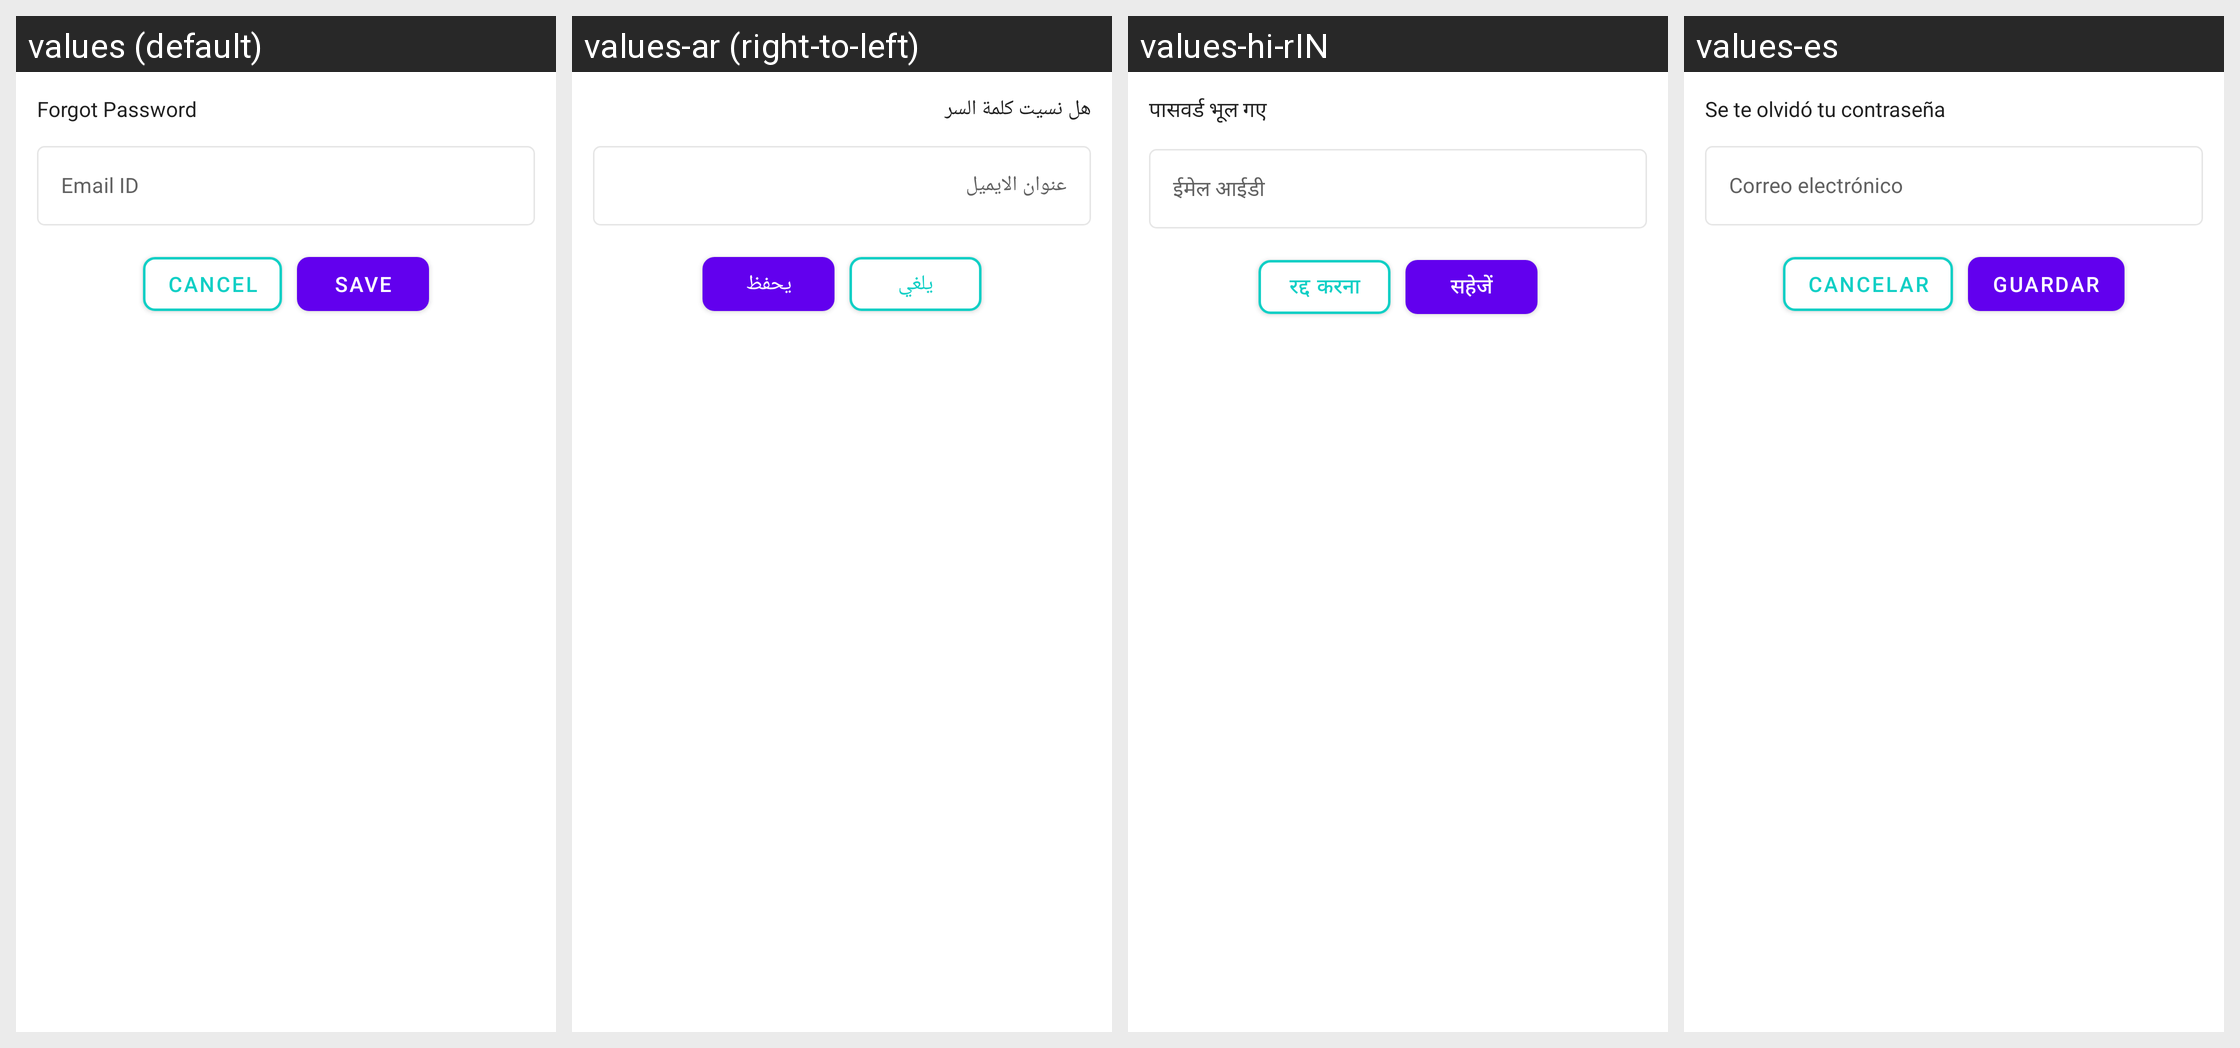

The Android screen above is rendered under several locales of the same app. Produce the string resources it draws, with the default and per-locale values.
Android screen res/layout/dialog_forgot_password.xml rendered under 4 locales, left to right: values (default), values-ar (right-to-left), values-hi-rIN, values-es. Device: Nexus 5 (rendered at 1080×1920; each locale shown at half size, 540×960, under a caption strip naming it); theme AppThemeDark.
Other locales in the repository, not shown: values-de, values-fr.
Strings drawn on this screen, with the default value and each locale's value (text and hints the layout hard-codes, and strings that could not be matched under every locale, appear in the picture but are not listed):

forgot_password
  values: Forgot Password
  values-ar: هل نسيت كلمة السر
  values-hi-rIN: पासवर्ड भूल गए
  values-es: Se te olvidó tu contraseña

email
  values: Email ID
  values-ar: عنوان الايميل
  values-hi-rIN: ईमेल आईडी
  values-es: Correo electrónico

cancel
  values: Cancel
  values-ar: يلغي
  values-hi-rIN: रद्द करना
  values-es: Cancelar

save
  values: Save
  values-ar: يحفظ
  values-hi-rIN: सहेजें
  values-es: Guardar
